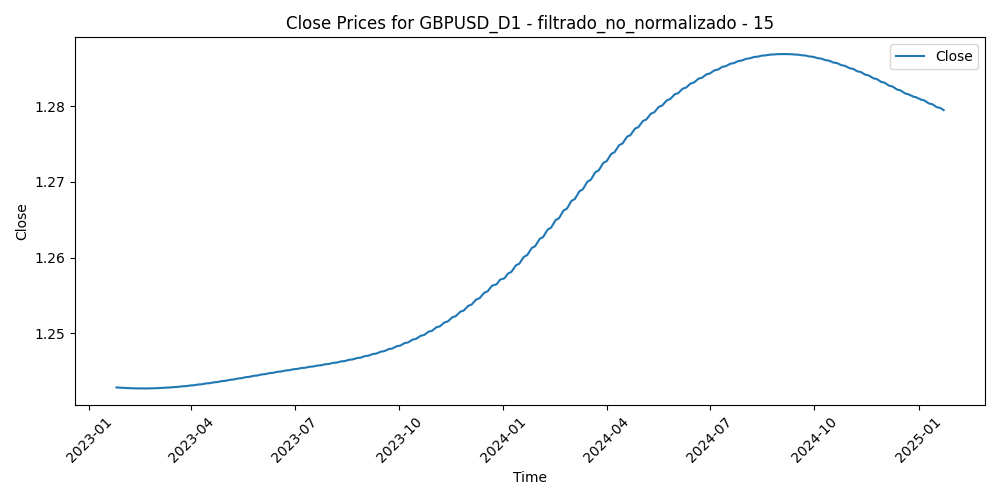

The table this chart was drawn from, first rows:
Time, Close, Volume, diferencia_media_15
2023-01-25, 1.243, 84179, -0.01563
2023-01-26, 1.243, 79906, -0.01333
2023-01-27, 1.243, 71027, -0.009981
2023-01-30, 1.243, 83841, -0.004098
2023-01-31, 1.243, 79062, 0.000244
2023-02-01, 1.243, 85774, -0.003681
2023-02-02, 1.243, 103616, 0.01128
2023-02-03, 1.243, 96007, 0.02712
2023-02-06, 1.243, 86304, 0.02912
2023-02-07, 1.243, 95835, 0.02485
2023-02-08, 1.243, 78256, 0.02072
2023-02-09, 1.243, 83406, 0.01422
2023-02-10, 1.243, 86026, 0.01829
2023-02-13, 1.243, 73734, 0.008161
2023-02-14, 1.243, 103889, 0.003537
2023-02-15, 1.243, 91275, 0.01521
2023-02-16, 1.243, 99296, 0.01698
2023-02-17, 1.243, 94329, 0.009332
2023-02-20, 1.243, 72151, 0.007257
2023-02-21, 1.243, 98588, -0.001164
2023-02-22, 1.243, 95809, 0.003226
2023-02-23, 1.243, 90814, 0.004819
2023-02-24, 1.243, 101390, 0.01168
2023-02-27, 1.243, 88661, -0.0003653
2023-02-28, 1.243, 85798, 0.003464
2023-03-01, 1.243, 102020, 0.002747
2023-03-02, 1.243, 92986, 0.009493
2023-03-03, 1.243, 79294, -8.266666666667533e-05
2023-03-06, 1.243, 76217, 0.00084
2023-03-07, 1.243, 91893, 0.0185
2023-03-08, 1.243, 77714, 0.01548
2023-03-09, 1.243, 77083, 0.007098
2023-03-10, 1.243, 116969, -0.003773
2023-03-13, 1.243, 146346, -0.01793
2023-03-14, 1.243, 122759, -0.01522
2023-03-15, 1.243, 130581, -0.00475
2023-03-16, 1.243, 119158, -0.009727
2023-03-17, 1.243, 96976, -0.0148
2023-03-20, 1.243, 99040, -0.02353
2023-03-21, 1.243, 65452, -0.01607
2023-03-22, 1.243, 78503, -0.01956
2023-03-23, 1.243, 91312, -0.01915
2023-03-24, 1.243, 85166, -0.01218
2023-03-27, 1.243, 70945, -0.01626
2023-03-28, 1.243, 63738, -0.0181
2023-03-29, 1.243, 70538, -0.01247
2023-03-30, 1.243, 69814, -0.01669
2023-03-31, 1.243, 70027, -0.008729
2023-04-03, 1.243, 73419, -0.01604
2023-04-04, 1.243, 73077, -0.022
2023-04-05, 1.243, 67535, -0.01541
2023-04-06, 1.243, 53260, -0.01091
2023-04-07, 1.243, 36466, -0.007122
2023-04-10, 1.243, 49304, -0.003042
2023-04-11, 1.243, 61007, -0.005964
2023-04-12, 1.243, 65011, -0.01034
2023-04-13, 1.243, 63072, -0.01271
2023-04-14, 1.243, 66777, -0.0005547
2023-04-17, 1.243, 61647, 0.003721
2023-04-18, 1.243, 56860, -0.0004873
... 458 more rows
